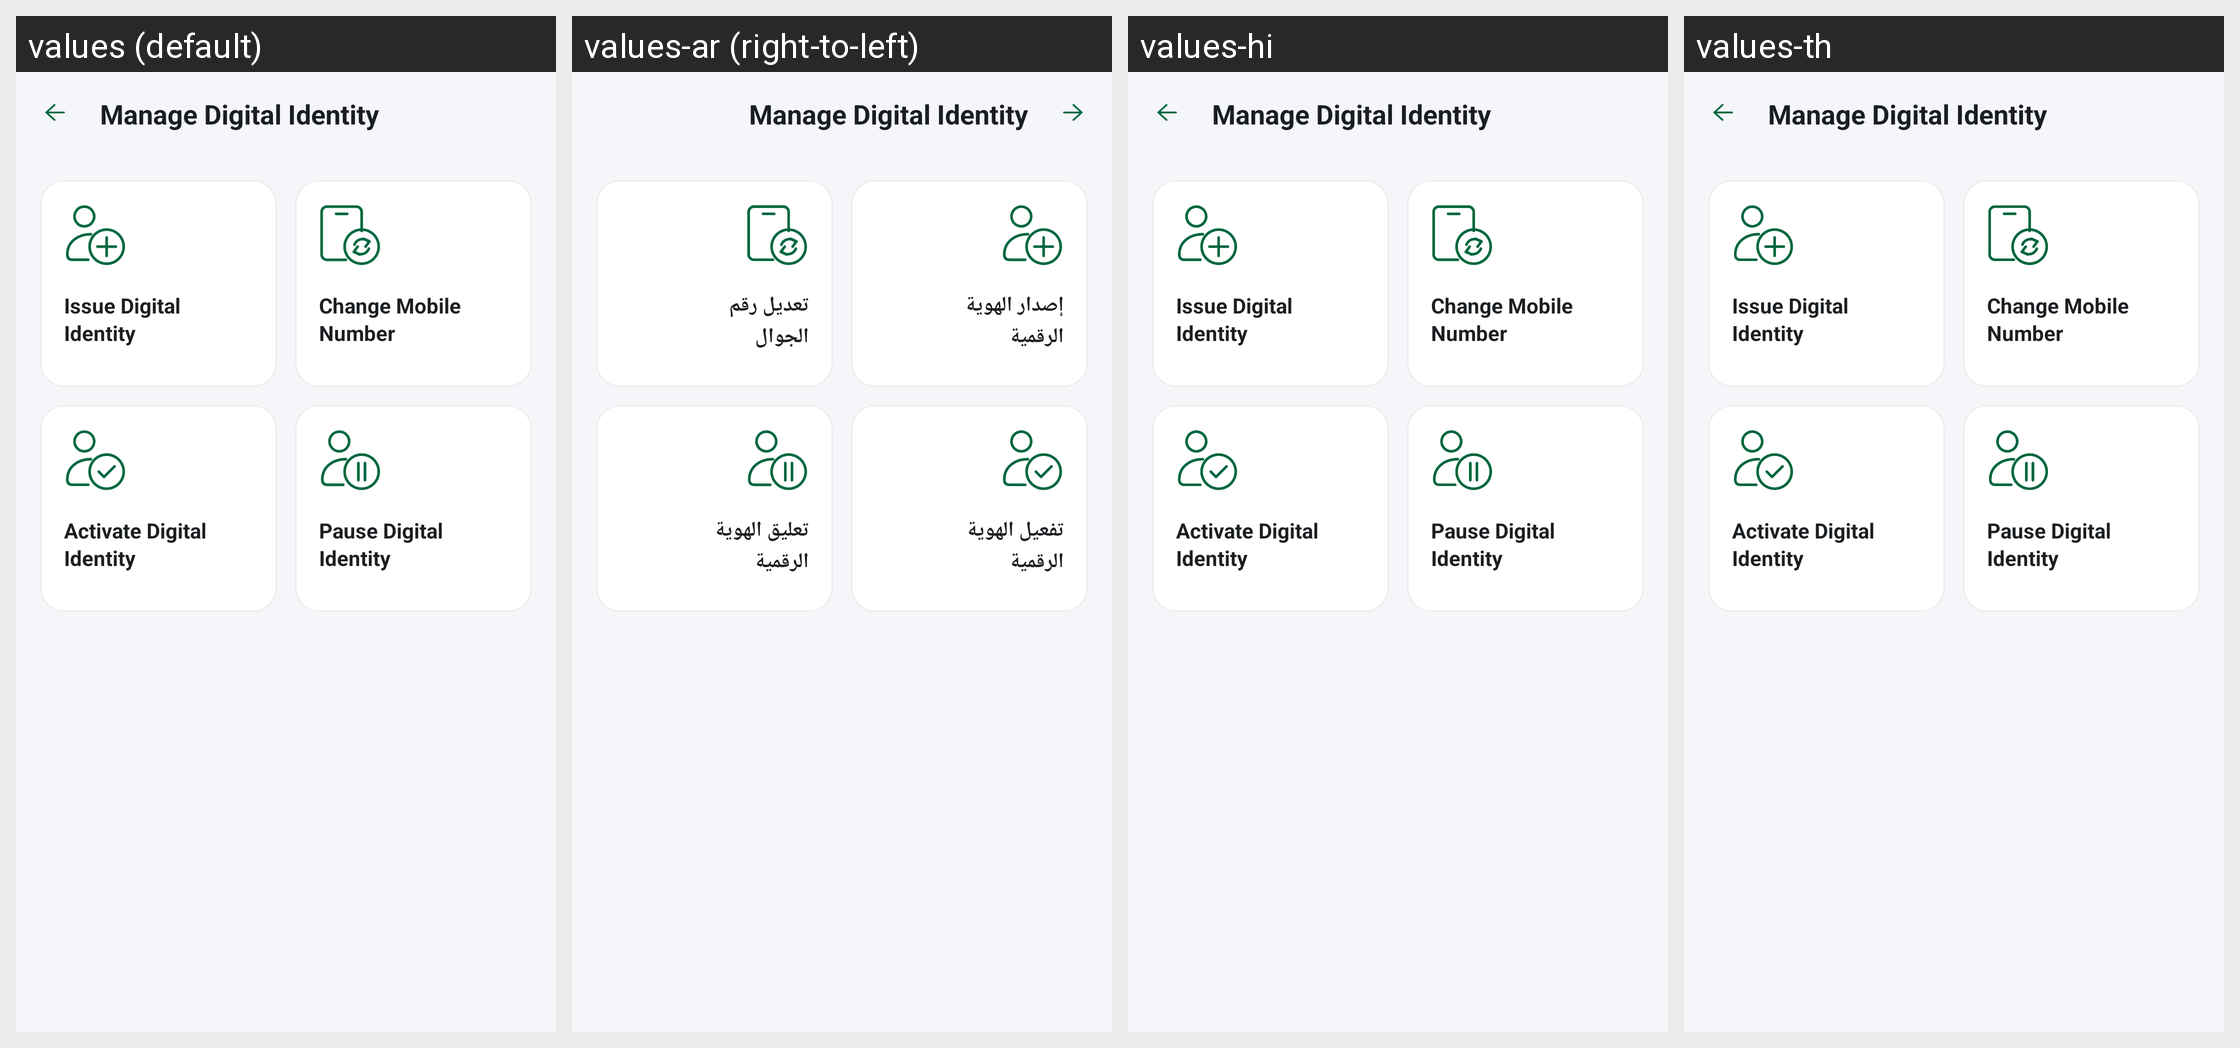

This grid shows one Android layout under several languages. Give, for every string resource on the screen, its name, the default text and each shown locale's text.
Android screen res/layout/activity_manage_digital_identity_menu.xml rendered under 4 locales, left to right: values (default), values-ar (right-to-left), values-hi, values-th. Device: Nexus 5 (rendered at 1080×1920; each locale shown at half size, 540×960, under a caption strip naming it); theme AppTheme.
Other locales in the repository, not shown: values-af, values-am, values-as, values-az, values-be, values-bg, values-bn, values-bs, values-ca, values-cs, values-da, values-de, values-el, values-en-rAU, values-en-rCA, values-en-rGB, values-en-rXC, values-es, values-es-rUS, values-et, values-eu, values-fa, values-fi, values-fr, values-fr-rCA, values-gl, values-gu, values-hr, values-hu, values-hy, values-id, values-in, values-is, values-it, values-iw, values-ja, values-ka, values-kk, values-km, values-kn, values-ko, values-ky, values-lo, values-lt, values-lv, values-mk, values-ml, values-mn, values-mr, values-ms, values-my, values-nb, values-ne, values-nl, values-or, values-pa, values-pl, values-pt, values-pt-rBR, values-pt-rPT, values-ro, values-ru, values-si, values-sk, values-sl, values-sq, values-sr, values-sv, values-sw, values-ta, values-te, values-tl, values-tr, values-uk, values-ur, values-uz, values-vi, values-zh-rCN, values-zh-rHK, values-zh-rTW, values-zu.
Strings drawn on this screen, with the default value and each locale's value (text and hints the layout hard-codes, and strings that could not be matched under every locale, appear in the picture but are not listed):

manage_digital_identity
  values: Manage Digital Identity
  values-ar: Manage Digital Identity  [not translated; the default value is used]
  values-hi: Manage Digital Identity  [not translated; the default value is used]
  values-th: Manage Digital Identity  [not translated; the default value is used]

manage_issue_digital_identity
  values: Issue Digital
      Identity
  values-ar: إصدار الهوية
      الرقمية
  values-hi: Issue Digital
      Identity  [not translated; the default value is used]
  values-th: Issue Digital
      Identity  [not translated; the default value is used]

manage_change_mobile_number
  values: Change Mobile
      Number
  values-ar: تعديل رقم
      الجوال
  values-hi: Change Mobile
      Number  [not translated; the default value is used]
  values-th: Change Mobile
      Number  [not translated; the default value is used]

manage_activate_digital_identity
  values: Activate Digital
      Identity
  values-ar: تفعيل الهوية
      الرقمية
  values-hi: Activate Digital
      Identity  [not translated; the default value is used]
  values-th: Activate Digital
      Identity  [not translated; the default value is used]

manage_pause_digital_identity
  values: Pause Digital
      Identity
  values-ar: تعليق الهوية
      الرقمية
  values-hi: Pause Digital
      Identity  [not translated; the default value is used]
  values-th: Pause Digital
      Identity  [not translated; the default value is used]
